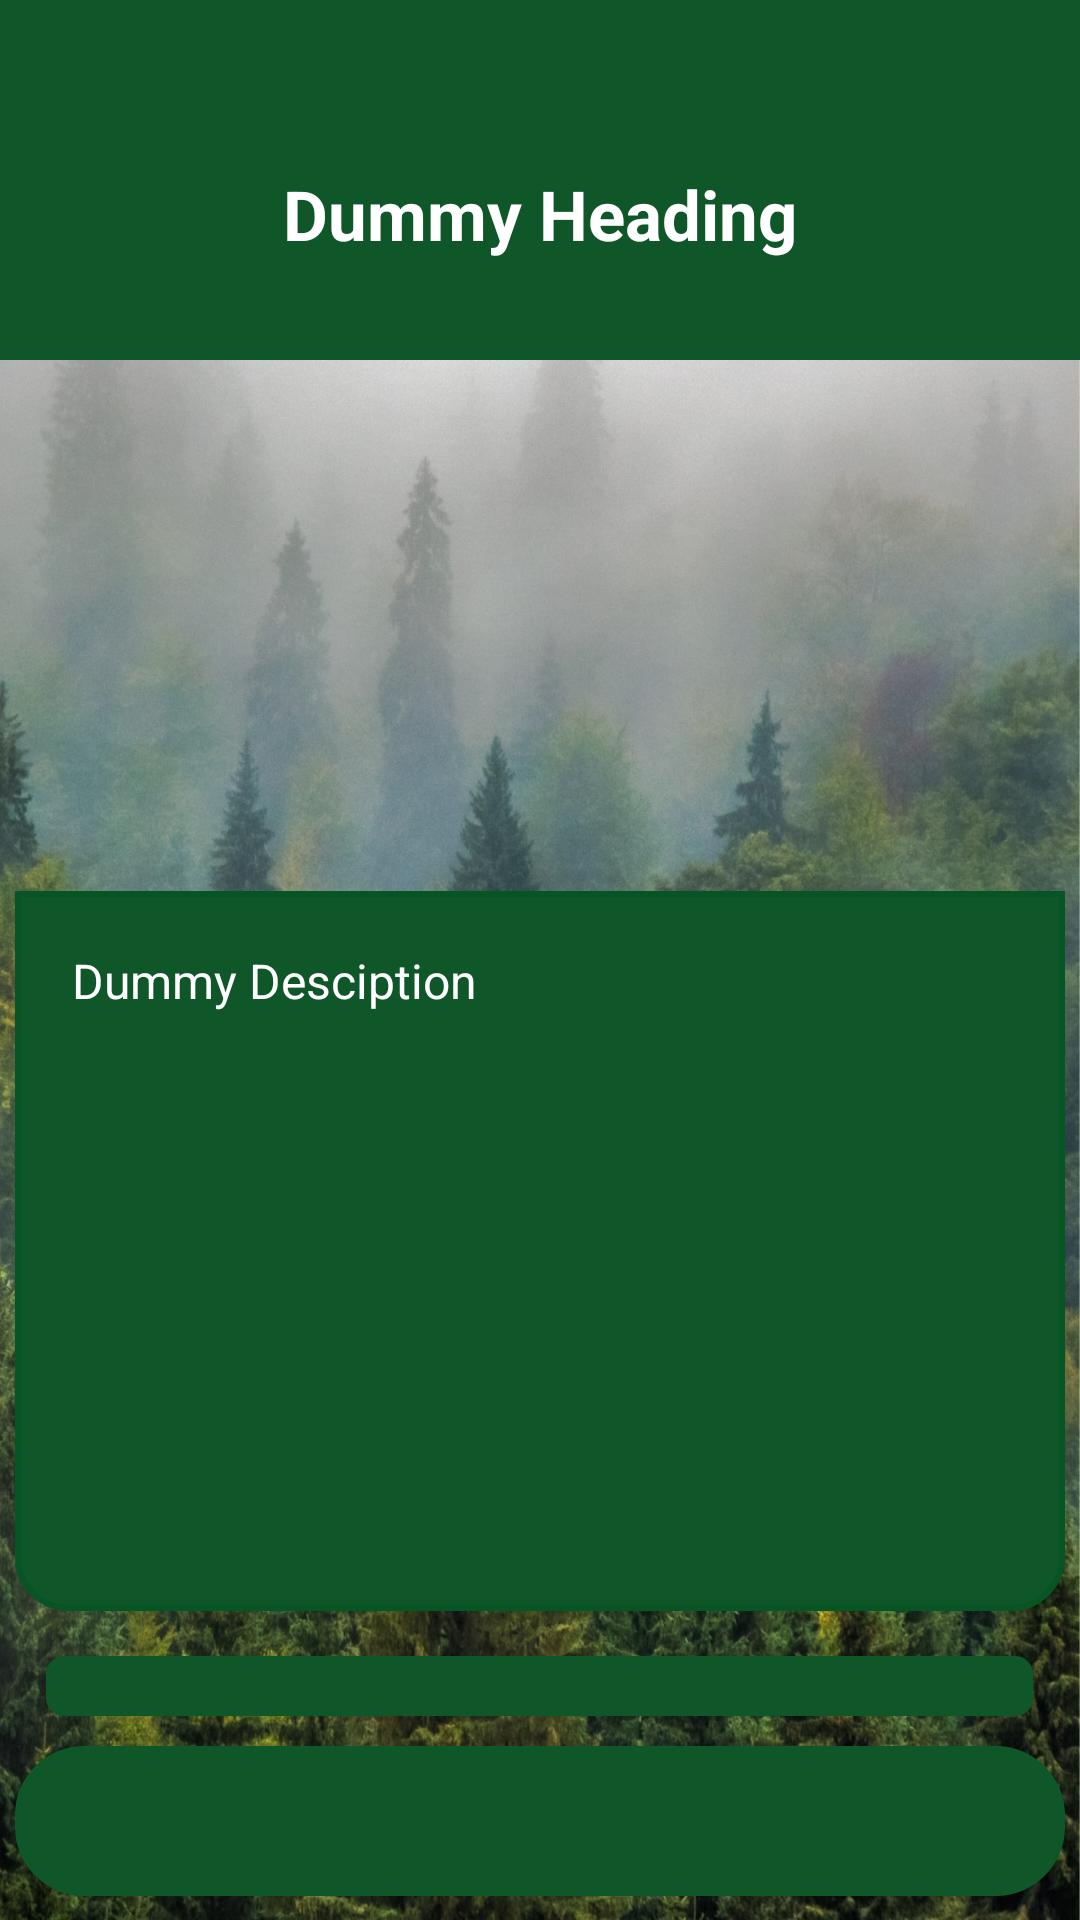

Layout XML and referenced resources for this Android screen:
<!-- AndroidManifest.xml: application theme Theme.ClimateHopeFund_trial1 -->
<!-- res/layout/activity_donation_organization_sample.xml -->
<?xml version="1.0" encoding="utf-8"?>
<LinearLayout xmlns:android="http://schemas.android.com/apk/res/android"
    xmlns:app="http://schemas.android.com/apk/res-auto"
    xmlns:tools="http://schemas.android.com/tools"
    android:layout_width="match_parent"
    android:layout_height="match_parent"
    tools:context=".DonationOrganizationSample"
    android:orientation="vertical"
    android:background="@drawable/plant_a_tree">


    <FrameLayout
        android:layout_width="match_parent"
        android:layout_height="120dp"
        android:background="@color/dark_green"
        >

    <TextView
        android:id="@+id/heading_donation_categories_title"
        android:layout_width="match_parent"
        android:layout_height="63dp"
        android:layout_marginTop="40dp"
        android:gravity="center"
        android:text="Dummy Heading"
        android:textColor="@color/white"
        android:textSize="23sp"
        android:textStyle="bold" />

    </FrameLayout>

    <ImageView
        android:id="@+id/imageViewDonation"
        android:layout_width="340dp"
        android:layout_height="140dp"
        android:layout_marginTop="5dp"
        android:layout_gravity="center"
         />

    <TextView
        android:id="@+id/description_donation"
        android:layout_width="350dp"
        android:layout_height="240dp"
        android:text="Dummy Desciption"
        android:padding="19dp"
        android:textSize="16sp"
        android:textColor="@color/white"
        android:layout_gravity="center"
        android:lineHeight="22dp"
        android:layout_marginTop="32dp"
        android:background="@drawable/card_border1"
        />

    <ProgressBar
        android:id="@+id/progressBarDonation"
        style="?android:attr/progressBarStyleHorizontal"
        android:layout_width="329dp"
        android:layout_height="20dp"
        android:layout_gravity="center"
        android:layout_marginTop="15dp"
        android:layout_marginBottom="10dp"
        android:progressDrawable="@drawable/custom_progress_bg"
        />

    <FrameLayout
        android:layout_width="350dp"
        android:layout_height="50dp"
        android:background="@drawable/rounded_bg"
        android:layout_gravity="center">

    <TextView
        android:id="@+id/donation_amount_gathered"
        android:layout_width="350dp"
        android:layout_height="50dp"
        android:layout_gravity="center"
        android:gravity="center"
        android:textSize="17sp"
        android:layout_marginTop="10dp"
        android:textColor="@color/white"
        />

    </FrameLayout>

    <Button
        android:id="@+id/donatenow"
        android:layout_width="300dp"
        android:layout_height="wrap_content"
        android:layout_marginLeft="55dp"
        android:textColor="@color/white"
        android:text="Donate Now"
        android:layout_marginTop="30dp"
        android:background="@drawable/card_border1"
        />

</LinearLayout>
<!-- resources referenced by this layout -->
<resources>
  <color name="dark_green">#0F5729</color>
  <color name="white">#FFFFFFFF</color>
  <!-- drawable card_border1 (drawable) -->
  <?xml version="1.0" encoding="utf-8"?>
  <shape xmlns:android="http://schemas.android.com/apk/res/android"
      android:shape="rectangle">
  
      <corners
          android:bottomLeftRadius="17dp"
          android:bottomRightRadius="17dp"/>
  
      <solid android:color="@color/dark_green"/>
  
      <stroke
          android:color="@color/very_dark_green"
          android:width="2dp"/>
  </shape>
  <!-- drawable custom_progress_bg (drawable) -->
  <?xml version="1.0" encoding="utf-8"?>
  <layer-list xmlns:android="http://schemas.android.com/apk/res/android">
  
      <item android:id="@+id/background">
  
          <shape android:shape="rectangle">
              <corners android:radius="6dp"/>
              <solid android:color="@color/dark_green"/>
  
          </shape>
      </item>
  
      <item android:id="@+id/progress_progressBar">
          <scale android:scaleWidth="100%">
  
              <shape android:shape="rectangle">
                  <corners android:radius="6dp"/>
                  <solid android:color="@color/white"/>
  
              </shape>
  
  
          </scale>
  
      </item>
  
  
  </layer-list>
  <!-- drawable plant_a_tree: jpg bitmap (drawable, 521590 bytes) -->
  <!-- drawable rounded_bg (drawable) -->
  <?xml version="1.0" encoding="utf-8"?>
  <shape xmlns:android="http://schemas.android.com/apk/res/android">
      <solid android:color="@color/dark_green" />
      <corners android:radius="23dp" />
  
  </shape>
  <style name="Theme.ClimateHopeFund_trial1" parent="Base.Theme.ClimateHopeFund_trial1" />
  <color name="very_dark_green">#075524</color>
  <style name="Base.Theme.ClimateHopeFund_trial1" parent="Theme.Material3.DayNight.NoActionBar">
          
          
          <item name="colorPrimary">@color/dark_green</item>
          <item name="colorPrimaryVariant">@color/dark_green</item>
      </style>
</resources>
